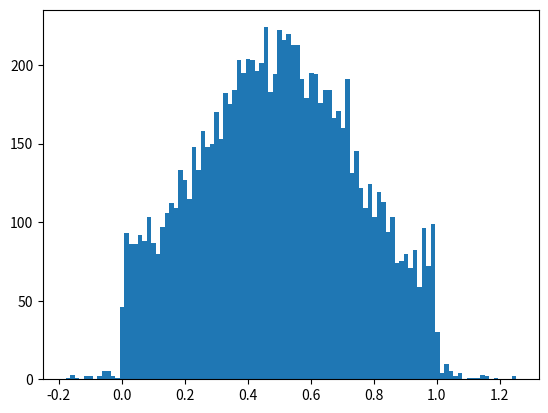

The script that saved this image:
''' Тут будет комбинация нормального и равномерного распределений '''


import numpy as np
import matplotlib.pyplot as plt
from scipy import stats


a = 0
b = 1
rtol = 1e-3

def datageneration():
    tau = 0.5
    mu = 0.5
    sigma = 0.2
    n = 10000
    
    x_N = stats.norm.rvs(loc=mu, scale=sigma, size=int(tau*n))
    x_U = stats.uniform.rvs(loc=a, scale=b-a, size=int((1-tau)*n))
    x = np.concatenate((x_N, x_U))
    return x

    
def p_ij(x, tau, mu, sigma):
    p_iN = stats.norm.pdf(x, loc=mu, scale=sigma) #probabilitu of normal distribution
    p_iU = stats.uniform.pdf(x, loc=a, scale=b-a) #1 / (b-a) not correct for any area, turns to 0 somewhere
    p = tau*p_iN + (1 - tau)*p_iU
    return p, p_iN, p_iU
    
def Tij(x, tau, mu, sigma):
    p, p_iN, p_iU = p_ij(x, tau, mu, sigma)
    T_iN = tau * p_iN / p
    T_iU = (1 - tau) * p_iU / p
    return T_iN, T_iU # np.vstack((T_iN, T_iU)) #склеивае 2 массива


def update_theta(x, *old):
    '''old = (tau, mu, sigma), iterate theta'''
    t_n, t_u = Tij(x, *old)
    tau = np.sum(t_n) / x.size
    mu = np.sum(t_n*x) / np.sum(t_n)
    sigma = np.sqrt(np.sum(t_n * (x - mu)**2) / np.sum(t_n)) #we calculated theme at class
    return tau, mu, sigma

def em(x, tau, mu, sigma, eps=1e-3):
    '''tau, mu, sigma - initial estimations, wait for convergens of three variables'''
    new = (tau, mu, sigma)
    while True:
        old = new
        new = update_theta(x, *old)
        #if np.max(np.abs((new - old) / new)) < rtol:
        if np.allclose(new, old, rtol=rtol, atol=0):
            break

    return new

def main():
    x = datageneration()
    plt.hist(x, bins=100)
    tau, mu, sigma = 0.8, 0.1, 0.1
    #x_ = np.linspace(0, 1, 101)
    #for k in range(6):
    #    plt.plot(x_, 100*p_ij(x_, tau, mu, sigma)[0], label=str(k))
    #    tau, mu, sigma = update_theta(x, tau, mu, sigma)
    #plt.legend()
    tau, mu, sigma = em(x, tau, mu, sigma)
    print(tau, mu, sigma)
    
if __name__ == '__main__':
    main()